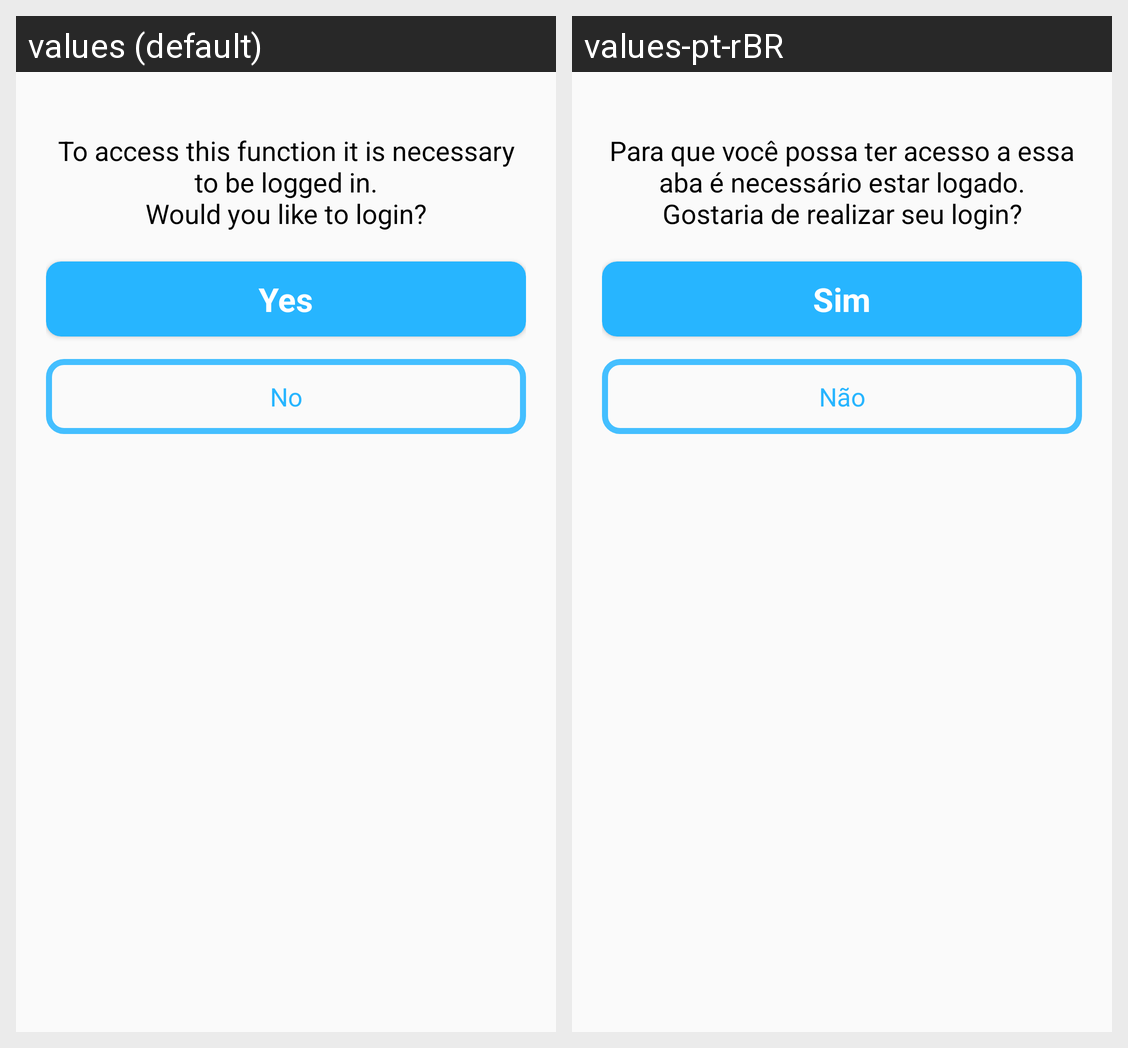

Locale-by-locale string values for the Android screen shown in this grid:
Android screen res/layout/adapter_needlogin_sheet.xml rendered under 2 locales, left to right: values (default), values-pt-rBR. Device: Nexus 5 (rendered at 1080×1920; each locale shown at half size, 540×960, under a caption strip naming it); theme Theme.PalacePetz.
Strings drawn on this screen, with the default value and each locale's value (text and hints the layout hard-codes, and strings that could not be matched under every locale, appear in the picture but are not listed):

need_login_msg
  values: To access this function it is necessary to be logged in.
      Would you like to login?
  values-pt-rBR: Para que você possa ter acesso a essa aba é necessário estar logado.
      Gostaria de realizar seu login?

yes
  values: Yes
  values-pt-rBR: Sim

no
  values: No
  values-pt-rBR: Não
